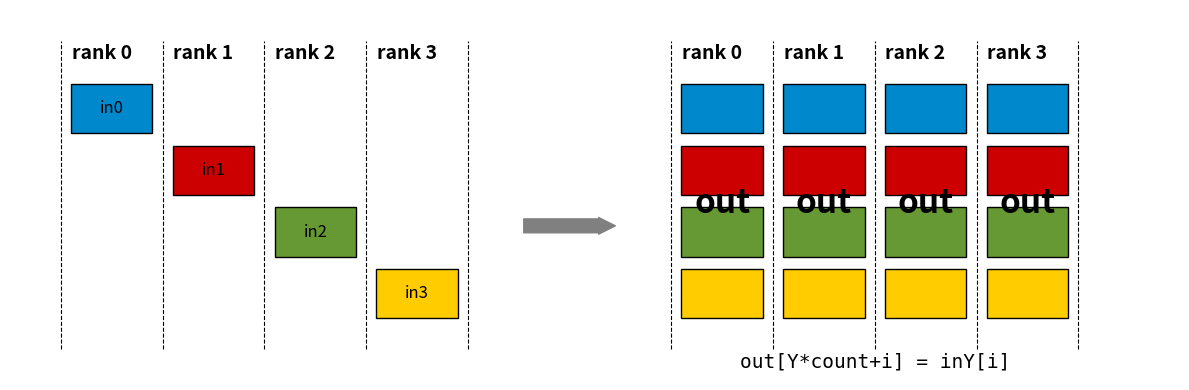

Recreate this plot in Python. (Note: this script raises an exception after producing the figure.)
import matplotlib.pyplot as plt
import matplotlib.patches as patches
import os

def draw_allgather_diagram_v2():
    # Setup Figure
    fig, ax = plt.subplots(figsize=(12, 4))
    ax.set_xlim(-0.5, 11)
    ax.set_ylim(-1, 5)
    ax.axis('off')

    # Constants
    ranks = 4
    colors = ['#0088cc', '#cc0000', '#669933', '#ffcc00'] # Blue, Red, Green, Yellow
    block_width = 0.8
    block_height = 0.8
    
    # Offsets for the two groups (Input vs Output)
    left_start_x = 0
    right_start_x = 6
    
    # Function to draw a single block
    def draw_block(x, y, color, label=None, label_color='black'):
        rect = patches.Rectangle(
            (x, y), block_width, block_height,
            linewidth=1, edgecolor='black', facecolor=color
        )
        ax.add_patch(rect)
        if label:
            ax.text(x + block_width/2, y + block_height/2, label,
                    ha='center', va='center', fontsize=12, color=label_color)

    # --- Draw Input State (Left) ---
    for r in range(ranks):
        # Rank Labels
        ax.text(left_start_x + r + 0.4, 4.2, f"rank {r}", 
                ha='center', fontsize=14, fontweight='bold')
        
        # Vertical Separators (Dashed)
        line_x = left_start_x + r
        ax.plot([line_x, line_x], [-0.5, 4.5], color='black', linestyle='--', linewidth=0.8)
        
        # Draw the staggered blocks
        # Rank 0 has block at top (index 0), Rank 1 at index 1, etc.
        # We invert Y so index 0 is at the top (y=3)
        y_pos = 3 - r 
        x_pos = left_start_x + r + (1 - block_width)/2
        
        draw_block(x_pos, y_pos, colors[r], f"in{r}")

    # Closing line for left section
    ax.plot([left_start_x + ranks, left_start_x + ranks], [-0.5, 4.5], color='black', linestyle='--', linewidth=0.8)

    # --- Draw Arrow ---
    ax.annotate(
        "", xy=(right_start_x - 0.5, 1.5), xytext=(left_start_x + ranks + 0.5, 1.5),
        arrowprops=dict(facecolor='grey', edgecolor='grey', shrink=0.05, width=10)
    )

    # --- Draw Output State (Right) ---
    for r in range(ranks):
        # Rank Labels
        ax.text(right_start_x + r + 0.4, 4.2, f"rank {r}", 
                ha='center', fontsize=14, fontweight='bold')
        
        # Vertical Separators
        line_x = right_start_x + r
        ax.plot([line_x, line_x], [-0.5, 4.5], color='black', linestyle='--', linewidth=0.8)
        
        # Draw full stacks for each rank
        x_pos = right_start_x + r + (1 - block_width)/2
        
        for i in range(ranks):
            y_pos = 3 - i
            # No labels inside the blocks now
            draw_block(x_pos, y_pos, colors[i], None)
            
        # Place "out" label in the center of the stack
        # The stack is from y=0 to y=3 + block_height. The center is around y=1.6
        ax.text(right_start_x + r + 0.5, 1.86, "out",
                ha='center', va='center', fontsize=24, color='black', fontweight='bold')

    # Closing line for right section
    ax.plot([right_start_x + ranks, right_start_x + ranks], [-0.5, 4.5], color='black', linestyle='--', linewidth=0.8)

    # --- Formula Text ---
    ax.text(8, -0.8, r"out[Y*count+i] = inY[i]", fontsize=14, ha='center', fontfamily='monospace')

    plt.tight_layout()
    
    # Save figure (standard pattern: same name as script)
    script_dir = os.path.dirname(os.path.abspath(__file__))
    script_name = os.path.splitext(os.path.basename(__file__))[0]
    output_path = os.path.join(script_dir, f'{script_name}.png')
    plt.savefig(output_path, dpi=300, bbox_inches='tight', 
                facecolor='white', edgecolor='none', pad_inches=0.03)
    print(f"Saved figure to: {output_path}")
    plt.close()  # Close to free memory

if __name__ == '__main__':
    draw_allgather_diagram_v2()
